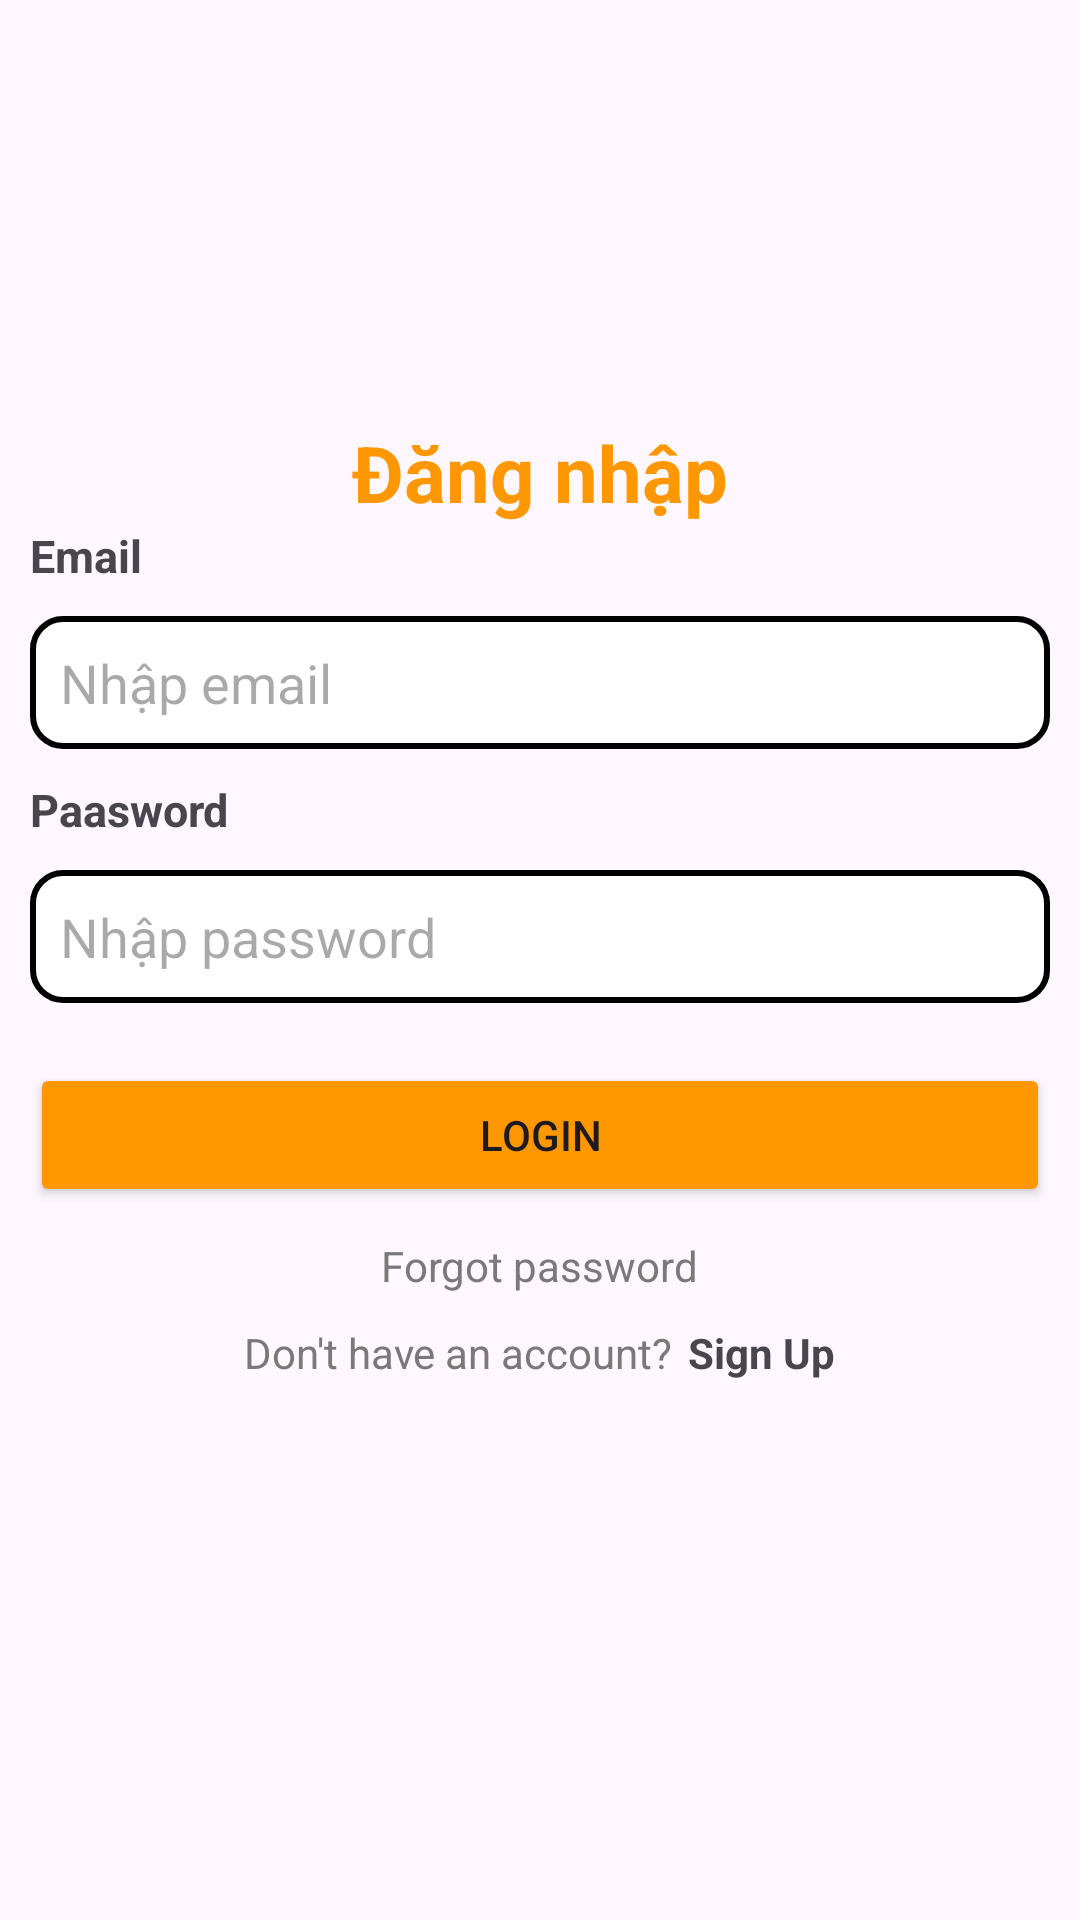

Here is an Android app screen rendered from its layout file. Give the layout XML and the strings, colors and styles it references.
<!-- AndroidManifest.xml: application theme Theme.Lab1PH34554 -->
<!-- res/layout/activity_login.xml -->
<?xml version="1.0" encoding="utf-8"?>
<LinearLayout xmlns:android="http://schemas.android.com/apk/res/android"
    xmlns:app="http://schemas.android.com/apk/res-auto"
    xmlns:tools="http://schemas.android.com/tools"
    android:id="@+id/main"
    android:layout_width="match_parent"
    android:layout_height="match_parent"
    android:orientation="vertical"
    tools:context=".Login">

    <TextView
        android:layout_width="match_parent"
        android:layout_height="wrap_content"
        android:text="Đăng nhập"
        android:textSize="26dp"
        android:gravity="center"
        android:layout_marginTop="140dp"
        android:textStyle="bold"
        android:textColor="#FF9800"/>

    <TextView
        android:layout_width="wrap_content"
        android:layout_height="wrap_content"
        android:text="Email"
        android:textSize="15dp"
        android:layout_marginStart="10dp"
        android:textStyle="bold"/>

    <EditText
        android:id="@+id/edtEmailLg"
        android:layout_width="match_parent"
        android:layout_height="wrap_content"
        android:layout_margin="10dp"
        android:hint="Nhập email"
        android:background="@drawable/custon_btn"
        android:padding="10dp"/>

    <TextView
        android:layout_width="wrap_content"
        android:layout_height="wrap_content"
        android:text="Paasword"
        android:textSize="15dp"
        android:layout_marginStart="10dp"
        android:textStyle="bold"/>

    <EditText
        android:id="@+id/edtPassLg"
        android:layout_width="match_parent"
        android:layout_height="wrap_content"
        android:layout_margin="10dp"
        android:hint="Nhập password"
        android:background="@drawable/custon_btn"
        android:padding="10dp"/>

    <Button
        android:id="@+id/btnDangNhap"
        android:layout_width="match_parent"
        android:layout_height="wrap_content"
        android:layout_margin="10dp"
        android:text="Login"
        android:backgroundTint="#FF9800"/>
    <TextView
        android:layout_width="wrap_content"
        android:layout_height="wrap_content"
        android:text="Forgot password"
        android:layout_gravity="center"
        android:textColor="#7A7878"
        />

    <LinearLayout
        android:layout_width="match_parent"
        android:layout_height="wrap_content"
        android:orientation="horizontal"
        android:gravity="center"
        android:layout_marginTop="10dp">
        <TextView
            android:layout_width="wrap_content"
            android:layout_height="wrap_content"
            android:textColor="#7A7878"
            android:text="Don't have an account?"/>
        <TextView
            android:id="@+id/txtDangKy"
            android:layout_width="wrap_content"
            android:layout_height="wrap_content"
            android:text="Sign Up"
            android:textStyle="bold"
            android:layout_marginStart="5dp"/>
    </LinearLayout>

</LinearLayout>
<!-- resources referenced by this layout -->
<resources>
  <!-- drawable custon_btn (drawable) -->
  <?xml version="1.0" encoding="utf-8"?>
  <shape xmlns:android="http://schemas.android.com/apk/res/android">
      <solid android:color="@color/white"
  
          />
      <corners android:radius="10dp"
          />
      <stroke android:width="2dp"
          android:color="@color/black"
          />
  
  </shape>
  <style name="Theme.Lab1PH34554" parent="Base.Theme.Lab1PH34554" />
  <style name="Base.Theme.Lab1PH34554" parent="Theme.Material3.DayNight.NoActionBar">
          
          
      </style>
  <!-- not gathered from this repository: default colours our renderer supplied (Android Studio template values) -->
  <color name="black">#FF000000</color>
  <color name="white">#FFFFFFFF</color>
</resources>
